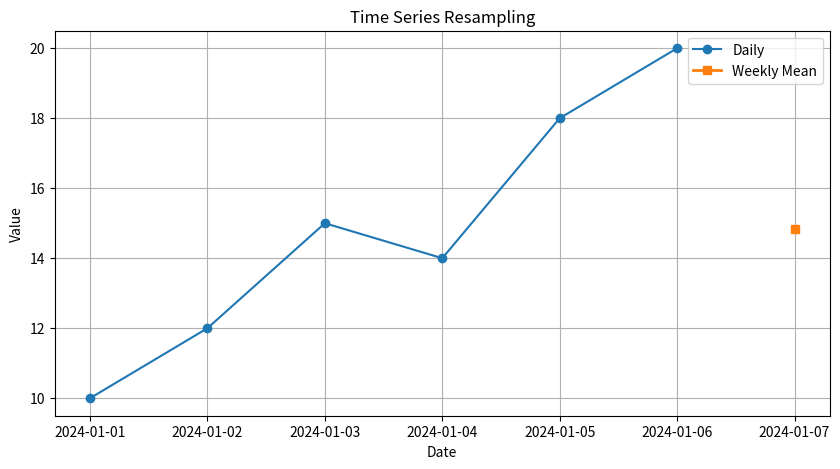

Source code (Python):
import pandas as pd
import matplotlib.pyplot as plt

# Sample time series
df = pd.DataFrame({
    'value': [10, 12, 15, 14, 18, 20]
}, index=pd.to_datetime([
    '2024-01-01',
    '2024-01-02',
    '2024-01-03',
    '2024-01-04',
    '2024-01-05',
    '2024-01-06'
]))

print(df.head())

weekly = df.resample('W').mean()
# = df.resample('M').mean()
plt.figure(figsize=(10, 5))

plt.plot(df.index, df['value'],
         marker='o', label='Daily')

plt.plot(weekly.index, weekly['value'],
         marker='s', linewidth=2,
         label='Weekly Mean')

plt.legend()
plt.title('Time Series Resampling')
plt.xlabel('Date')
plt.ylabel('Value')
plt.grid(True)
plt.show()
